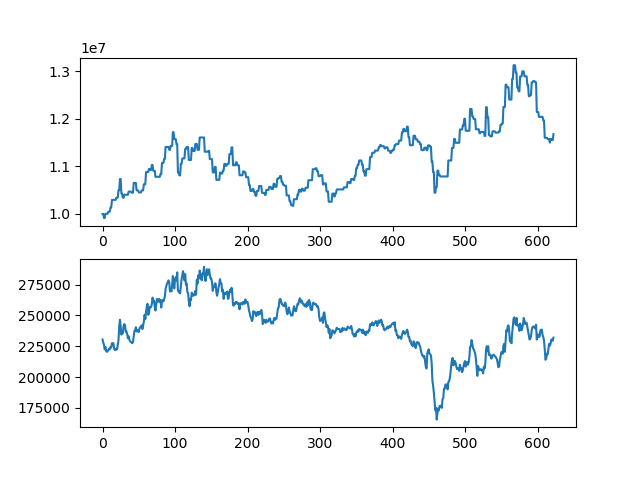

Values plotted in this chart, from the file beside it:
asset, close
10000000, 230500
10000000, 228000
9914000, 226000
9914000, 222500
10002000, 224500
10002000, 221000
10002000, 220500
10002000, 221000
10047000, 222000
10047000, 223000
10047000, 222500
10137000, 224500
10137000, 224000
10294500, 227500
10294500, 227500
10294500, 227500
10294500, 223000
10294500, 222000
10294500, 222000
10340500, 223000
10340500, 222500
10340500, 226500
10498000, 230000
10498000, 241000
10734500, 246500
10734500, 241500
10426500, 234500
10426500, 237500
10340500, 235500
10340500, 241500
10403500, 243000
10403500, 242000
10403500, 237000
10403500, 237000
10403500, 235000
10403500, 231500
10469500, 233000
10469500, 230500
10469500, 229000
10469500, 228500
10447000, 228000
10447000, 227500
10447000, 228500
10649500, 233000
10649500, 237500
10649500, 237500
10649500, 240500
10495500, 237000
10495500, 238000
10495500, 237500
10451500, 236500
10451500, 239500
10451500, 240500
10451500, 241000
10494500, 242000
10494500, 239000
10494500, 242000
10623500, 245000
10623500, 250500
10623500, 247000
... 563 more rows
